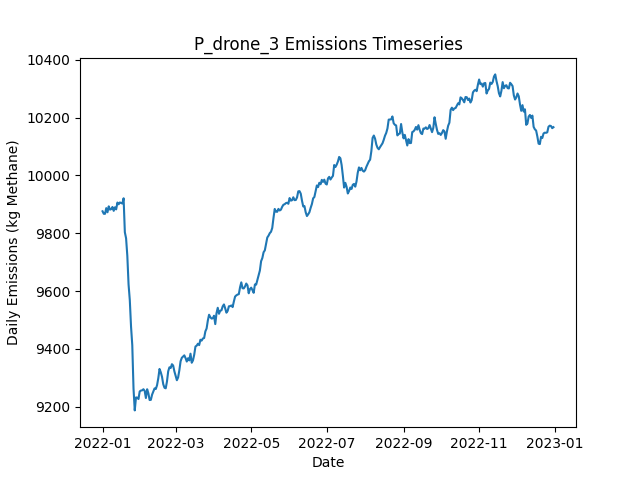

Values plotted in this chart, from the file beside it:
Date, Daily Emissions (Kg Methane), Daily Mitigable Emissions (Kg Methane), Daily Non-Mitigable Emissions (Kg Methan…, Daily Cost ($), Active Leaks, New Leaks, Leaks Repaired, Leaks Naturally Repaired, Leaks Tagged, Daily Repair Cost ($), Daily Natural Repair Cost ($), drone Deployment Cost ($), drone Sites flagged for Follow-Up, drone Leaks tagged for repair, drone Sites Visited, drone Travel Time (Minutes), drone Survey Time (Minutes), OGI_FU Deployment Cost ($), OGI_FU Sites flagged for Follow-Up, OGI_FU Leaks tagged for repair, OGI_FU Sites Visited, OGI_FU Travel Time (Minutes), OGI_FU Survey Time (Minutes)
2022-01-01, 9876, 6655, 3221, 500, 3655, 3680, 0, 21, 0.00000, 0.00000, 4200, 500, 0, , 9, 300, 180, 0.00000, , 0, 0, 0, 0
2022-01-02, 9868, 6656, 3212, 500, 3655, 10, 0, 5, 0.00000, 0.00000, 1000, 500, 0, , 9, 300, 180, 0.00000, , 0, 0, 0, 0
2022-01-03, 9867, 6663, 3205, 500, 3658, 15, 0, 7, 0.00000, 0.00000, 1400, 500, 0, , 9, 300, 180, 0.00000, , 0, 0, 0, 0
2022-01-04, 9887, 6667, 3220, 1500, 3662, 14, 0, 6, 37, 0.00000, 1200, 500, 2, , 9, 300, 180, 1000, , 37, 2, 60, 240
2022-01-05, 9873, 6667, 3206, 500, 3656, 7, 0, 5, 0.00000, 0.00000, 1000, 500, 0, , 9, 300, 180, 0.00000, , 0, 0, 0, 0
2022-01-06, 9893, 6678, 3216, 1000, 3658, 15, 0, 11, 19, 0.00000, 2200, 500, 1, , 9, 300, 180, 500, , 19, 1, 30, 120
2022-01-07, 9882, 6683, 3199, 1000, 3659, 11, 0, 7, 20, 0.00000, 1400, 500, 1, , 9, 300, 180, 500, , 20, 1, 30, 120
2022-01-08, 9884, 6691, 3193, 1000, 3660, 8, 0, 5, 19, 0.00000, 1000, 500, 1, , 9, 300, 180, 500, , 19, 1, 30, 120
2022-01-09, 9891, 6684, 3207, 1000, 3659, 10, 0, 6, 27, 0.00000, 1200, 500, 1, , 9, 300, 180, 500, , 27, 1, 30, 120
2022-01-10, 9878, 6673, 3205, 1000, 3650, 7, 0, 10, 16, 0.00000, 2000, 500, 1, , 9, 300, 180, 500, , 16, 1, 30, 120
2022-01-11, 9890, 6668, 3222, 1000, 3649, 7, 0, 7, 35, 0.00000, 1400, 500, 1, , 9, 300, 180, 500, , 35, 1, 30, 120
2022-01-12, 9883, 6669, 3214, 1000, 3645, 8, 0, 8, 18, 0.00000, 1600, 500, 1, , 1, 30, 20, 500, , 18, 1, 30, 120
2022-01-13, 9906, 6684, 3223, 0.00000, 3649, 15, 0, 7, 0.00000, 0.00000, 1400, 0.00000, 0, , 0, 0, 0, 0.00000, , 0, 0, 0, 0
2022-01-14, 9900, 6691, 3210, 0.00000, 3650, 8, 0, 3, 0.00000, 0.00000, 600, 0.00000, 0, , 0, 0, 0, 0.00000, , 0, 0, 0, 0
2022-01-15, 9907, 6703, 3204, 0.00000, 3655, 13, 0, 6, 0.00000, 0.00000, 1200, 0.00000, 0, , 0, 0, 0, 0.00000, , 0, 0, 0, 0
2022-01-16, 9905, 6716, 3189, 0.00000, 3657, 12, 0, 6, 0.00000, 0.00000, 1200, 0.00000, 0, , 0, 0, 0, 0.00000, , 0, 0, 0, 0
2022-01-17, 9903, 6729, 3174, 0.00000, 3658, 10, 0, 5, 0.00000, 0.00000, 1000, 0.00000, 0, , 0, 0, 0, 0.00000, , 0, 0, 0, 0
2022-01-18, 9921, 6748, 3173, 0.00000, 3666, 15, 0, 4, 0.00000, 0.00000, 800, 0.00000, 0, , 0, 0, 0, 0.00000, , 0, 0, 0, 0
2022-01-19, 9804, 6620, 3184, 6200, 3644, 16, 31, 6, 0.00000, 6200, 1200, 0.00000, 0, , 0, 0, 0, 0.00000, , 0, 0, 0, 0
2022-01-20, 9783, 6597, 3185, 0.00000, 3638, 7, 0, 12, 0.00000, 0.00000, 2400, 0.00000, 0, , 0, 0, 0, 0.00000, , 0, 0, 0, 0
2022-01-21, 9722, 6543, 3179, 3000, 3624, 12, 15, 6, 0.00000, 3000, 1200, 0.00000, 0, , 0, 0, 0, 0.00000, , 0, 0, 0, 0
2022-01-22, 9623, 6448, 3175, 3400, 3601, 8, 17, 11, 0.00000, 3400, 2200, 0.00000, 0, , 0, 0, 0, 0.00000, , 0, 0, 0, 0
2022-01-23, 9569, 6387, 3182, 3200, 3593, 15, 16, 5, 0.00000, 3200, 1000, 0.00000, 0, , 0, 0, 0, 0.00000, , 0, 0, 0, 0
2022-01-24, 9477, 6283, 3195, 5600, 3568, 10, 28, 6, 0.00000, 5600, 1200, 0.00000, 0, , 0, 0, 0, 0.00000, , 0, 0, 0, 0
2022-01-25, 9413, 6219, 3194, 2800, 3548, 8, 14, 11, 0.00000, 2800, 2200, 0.00000, 0, , 0, 0, 0, 0.00000, , 0, 0, 0, 0
2022-01-26, 9263, 6078, 3185, 6400, 3510, 9, 32, 12, 0.00000, 6400, 2400, 0.00000, 0, , 0, 0, 0, 0.00000, , 0, 0, 0, 0
2022-01-27, 9188, 6012, 3176, 4000, 3484, 3, 20, 5, 0.00000, 4000, 1000, 0.00000, 0, , 0, 0, 0, 0.00000, , 0, 0, 0, 0
2022-01-28, 9232, 6018, 3214, 0.00000, 3488, 16, 0, 12, 0.00000, 0.00000, 2400, 0.00000, 0, , 0, 0, 0, 0.00000, , 0, 0, 0, 0
2022-01-29, 9232, 6019, 3212, 0.00000, 3489, 7, 0, 2, 0.00000, 0.00000, 400, 0.00000, 0, , 0, 0, 0, 0.00000, , 0, 0, 0, 0
2022-01-30, 9227, 6022, 3204, 0.00000, 3489, 9, 0, 6, 0.00000, 0.00000, 1200, 0.00000, 0, , 0, 0, 0, 0.00000, , 0, 0, 0, 0
2022-01-31, 9253, 6034, 3219, 0.00000, 3497, 13, 0, 4, 0.00000, 0.00000, 800, 0.00000, 0, , 0, 0, 0, 0.00000, , 0, 0, 0, 0
2022-02-01, 9256, 6043, 3213, 0.00000, 3500, 10, 0, 4, 0.00000, 0.00000, 800, 0.00000, 0, , 0, 0, 0, 0.00000, , 0, 0, 0, 0
2022-02-02, 9257, 6037, 3220, 0.00000, 3495, 6, 0, 7, 0.00000, 0.00000, 1400, 0.00000, 0, , 0, 0, 0, 0.00000, , 0, 0, 0, 0
2022-02-03, 9261, 6026, 3234, 0.00000, 3494, 8, 0, 7, 0.00000, 0.00000, 1400, 0.00000, 0, , 0, 0, 0, 0.00000, , 0, 0, 0, 0
2022-02-04, 9255, 6016, 3239, 0.00000, 3499, 13, 0, 6, 0.00000, 0.00000, 1200, 0.00000, 0, , 0, 0, 0, 0.00000, , 0, 0, 0, 0
2022-02-05, 9230, 5984, 3246, 0.00000, 3492, 6, 0, 10, 0.00000, 0.00000, 2000, 0.00000, 0, , 0, 0, 0, 0.00000, , 0, 0, 0, 0
2022-02-06, 9261, 5996, 3265, 0.00000, 3497, 12, 0, 4, 0.00000, 0.00000, 800, 0.00000, 0, , 0, 0, 0, 0.00000, , 0, 0, 0, 0
2022-02-07, 9247, 5972, 3275, 0.00000, 3492, 8, 0, 10, 0.00000, 0.00000, 2000, 0.00000, 0, , 0, 0, 0, 0.00000, , 0, 0, 0, 0
2022-02-08, 9223, 5955, 3269, 0.00000, 3483, 8, 0, 15, 0.00000, 0.00000, 3000, 0.00000, 0, , 0, 0, 0, 0.00000, , 0, 0, 0, 0
2022-02-09, 9224, 5945, 3279, 0.00000, 3486, 11, 0, 7, 0.00000, 0.00000, 1400, 0.00000, 0, , 0, 0, 0, 0.00000, , 0, 0, 0, 0
2022-02-10, 9242, 5954, 3288, 0.00000, 3490, 6, 0, 1, 0.00000, 0.00000, 200, 0.00000, 0, , 0, 0, 0, 0.00000, , 0, 0, 0, 0
2022-02-11, 9253, 5960, 3293, 0.00000, 3495, 9, 0, 3, 0.00000, 0.00000, 600, 0.00000, 0, , 0, 0, 0, 0.00000, , 0, 0, 0, 0
2022-02-12, 9264, 5981, 3283, 0.00000, 3496, 16, 0, 10, 0.00000, 0.00000, 2000, 0.00000, 0, , 0, 0, 0, 0.00000, , 0, 0, 0, 0
2022-02-13, 9262, 5982, 3280, 0.00000, 3492, 11, 0, 8, 0.00000, 0.00000, 1600, 0.00000, 0, , 0, 0, 0, 0.00000, , 0, 0, 0, 0
2022-02-14, 9275, 5990, 3285, 0.00000, 3494, 11, 0, 7, 0.00000, 0.00000, 1400, 0.00000, 0, , 0, 0, 0, 0.00000, , 0, 0, 0, 0
2022-02-15, 9299, 6000, 3299, 0.00000, 3501, 15, 0, 6, 0.00000, 0.00000, 1200, 0.00000, 0, , 0, 0, 0, 0.00000, , 0, 0, 0, 0
2022-02-16, 9331, 5998, 3333, 0.00000, 3505, 11, 0, 4, 0.00000, 0.00000, 800, 0.00000, 0, , 0, 0, 0, 0.00000, , 0, 0, 0, 0
2022-02-17, 9320, 5996, 3323, 0.00000, 3501, 5, 0, 6, 0.00000, 0.00000, 1200, 0.00000, 0, , 0, 0, 0, 0.00000, , 0, 0, 0, 0
2022-02-18, 9304, 5979, 3325, 0.00000, 3503, 9, 0, 7, 0.00000, 0.00000, 1400, 0.00000, 0, , 0, 0, 0, 0.00000, , 0, 0, 0, 0
2022-02-19, 9278, 5937, 3341, 0.00000, 3496, 7, 0, 11, 0.00000, 0.00000, 2200, 0.00000, 0, , 0, 0, 0, 0.00000, , 0, 0, 0, 0
2022-02-20, 9266, 5942, 3324, 0.00000, 3497, 12, 0, 8, 0.00000, 0.00000, 1600, 0.00000, 0, , 0, 0, 0, 0.00000, , 0, 0, 0, 0
2022-02-21, 9264, 5957, 3307, 0.00000, 3500, 10, 0, 4, 0.00000, 0.00000, 800, 0.00000, 0, , 0, 0, 0, 0.00000, , 0, 0, 0, 0
2022-02-22, 9287, 5993, 3294, 0.00000, 3503, 13, 0, 4, 0.00000, 0.00000, 800, 0.00000, 0, , 0, 0, 0, 0.00000, , 0, 0, 0, 0
2022-02-23, 9323, 6017, 3305, 0.00000, 3512, 14, 0, 3, 0.00000, 0.00000, 600, 0.00000, 0, , 0, 0, 0, 0.00000, , 0, 0, 0, 0
2022-02-24, 9337, 6031, 3306, 0.00000, 3518, 13, 0, 7, 0.00000, 0.00000, 1400, 0.00000, 0, , 0, 0, 0, 0.00000, , 0, 0, 0, 0
2022-02-25, 9334, 6027, 3307, 0.00000, 3518, 14, 0, 7, 0.00000, 0.00000, 1400, 0.00000, 0, , 0, 0, 0, 0.00000, , 0, 0, 0, 0
2022-02-26, 9347, 6036, 3311, 0.00000, 3525, 13, 0, 5, 0.00000, 0.00000, 1000, 0.00000, 0, , 0, 0, 0, 0.00000, , 0, 0, 0, 0
2022-02-27, 9343, 6034, 3309, 0.00000, 3525, 9, 0, 6, 0.00000, 0.00000, 1200, 0.00000, 0, , 0, 0, 0, 0.00000, , 0, 0, 0, 0
2022-02-28, 9323, 6023, 3300, 0.00000, 3516, 9, 0, 10, 0.00000, 0.00000, 2000, 0.00000, 0, , 0, 0, 0, 0.00000, , 0, 0, 0, 0
2022-03-01, 9308, 6010, 3298, 0.00000, 3507, 7, 0, 12, 0.00000, 0.00000, 2400, 0.00000, 0, , 0, 0, 0, 0.00000, , 0, 0, 0, 0
... 305 more rows
